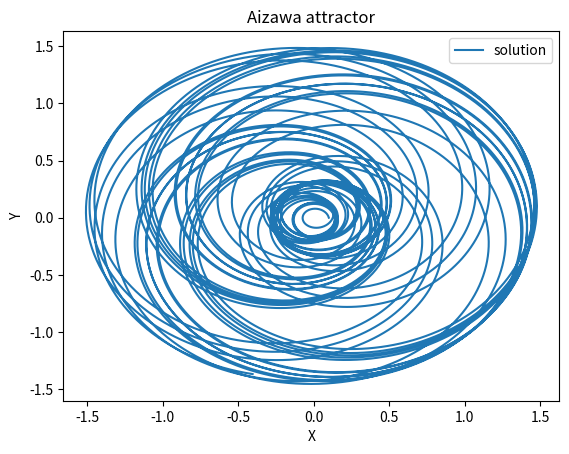

This chart was generated by the following Python code:
# [redacted]
# Aizawa attractor with RK4 integration

from typing import Tuple, List
import math
import matplotlib.pyplot as plt
from mpl_toolkits.mplot3d import Axes3D  # noqa: F401 (needed for 3D)

# --------------------------------------------------------------------------------
# Parameters (match the C++ values)
a = 0.95
b = 0.7
c = 0.6
d = 3.5
e = 0.25
f = 0.1
dt = 0.01

# --------------------------------------------------------------------------------
# dot x
def function1(x: float, y: float, z: float) -> float:
    return (z - b) * x - d * y

# dot y
def function2(x: float, y: float, z: float) -> float:
    return d * x + (z - b) * y

# dot z
def function3(x: float, y: float, z: float) -> float:
    return c + a * z - (z ** 3) / 3.0 - (x * x + y * y) * (1.0 + e * z) + f * z * (x ** 3)

def method_runge_kutta_1diff(
    steps: int = 10000
) -> Tuple[List[float], List[float], List[float], List[float]]:
    diffEq1: List[float] = []
    diffEq2: List[float] = []
    diffEq3: List[float] = []
    time: List[float] = []

    # init values (match C++)
    x1 = 0.1  # x
    x2 = 0.0  # y
    x3 = 0.0  # z
    t = 0.0

    diffEq1.append(x1)
    diffEq2.append(x2)
    diffEq3.append(x3)
    time.append(t)

    for _ in range(steps):
        t = t + dt

        k11 = function1(x1, x2, x3)
        k12 = function2(x1, x2, x3)
        k13 = function3(x1, x2, x3)

        k21 = function1(x1 + dt * 0.5 * k11, x2 + dt * 0.5 * k12, x3 + dt * 0.5 * k13)
        k22 = function2(x1 + dt * 0.5 * k11, x2 + dt * 0.5 * k12, x3 + dt * 0.5 * k13)
        k23 = function3(x1 + dt * 0.5 * k11, x2 + dt * 0.5 * k12, x3 + dt * 0.5 * k13)

        k31 = function1(x1 + dt * 0.5 * k21, x2 + dt * 0.5 * k22, x3 + dt * 0.5 * k23)
        k32 = function2(x1 + dt * 0.5 * k21, x2 + dt * 0.5 * k22, x3 + dt * 0.5 * k23)
        k33 = function3(x1 + dt * 0.5 * k21, x2 + dt * 0.5 * k22, x3 + dt * 0.5 * k23)

        k41 = function1(x1 + dt * k31, x2 + dt * k32, x3 + dt * k33)
        k42 = function2(x1 + dt * k31, x2 + dt * k32, x3 + dt * k33)
        k43 = function3(x1 + dt * k31, x2 + dt * k32, x3 + dt * k33)

        x1 = x1 + dt / 6.0 * (k11 + 2.0 * k21 + 2.0 * k31 + k41)
        x2 = x2 + dt / 6.0 * (k12 + 2.0 * k22 + 2.0 * k32 + k42)
        x3 = x3 + dt / 6.0 * (k13 + 2.0 * k23 + 2.0 * k33 + k43)

        diffEq1.append(x1)
        diffEq2.append(x2)
        diffEq3.append(x3)
        time.append(t)

    return diffEq1, diffEq2, diffEq3, time

# --------------------------------------------------------------------------------
def plot2D(xX: List[float], yY: List[float]) -> None:
    plt.figure()
    plt.title("Aizawa attractor")
    plt.plot(xX, yY, label="solution")
    plt.xlabel("X")
    plt.ylabel("Y")
    plt.legend()
    plt.show()

def plot3D(xX: List[float], yY: List[float], zZ: List[float]) -> None:
    fig = plt.figure()
    ax = fig.add_subplot(111, projection="3d")
    ax.plot(xX, yY, zZ)
    ax.set_xlabel("X")
    ax.set_ylabel("Y")
    ax.set_zlabel("Z")
    plt.show()

# --------------------------------------------------------------------------------
if __name__ == "__main__":
    xX, yY, zZ, t = method_runge_kutta_1diff()
    # Toggle which plot you want:
    # plot3D(xX, yY, zZ)
    plot2D(xX, yY)
